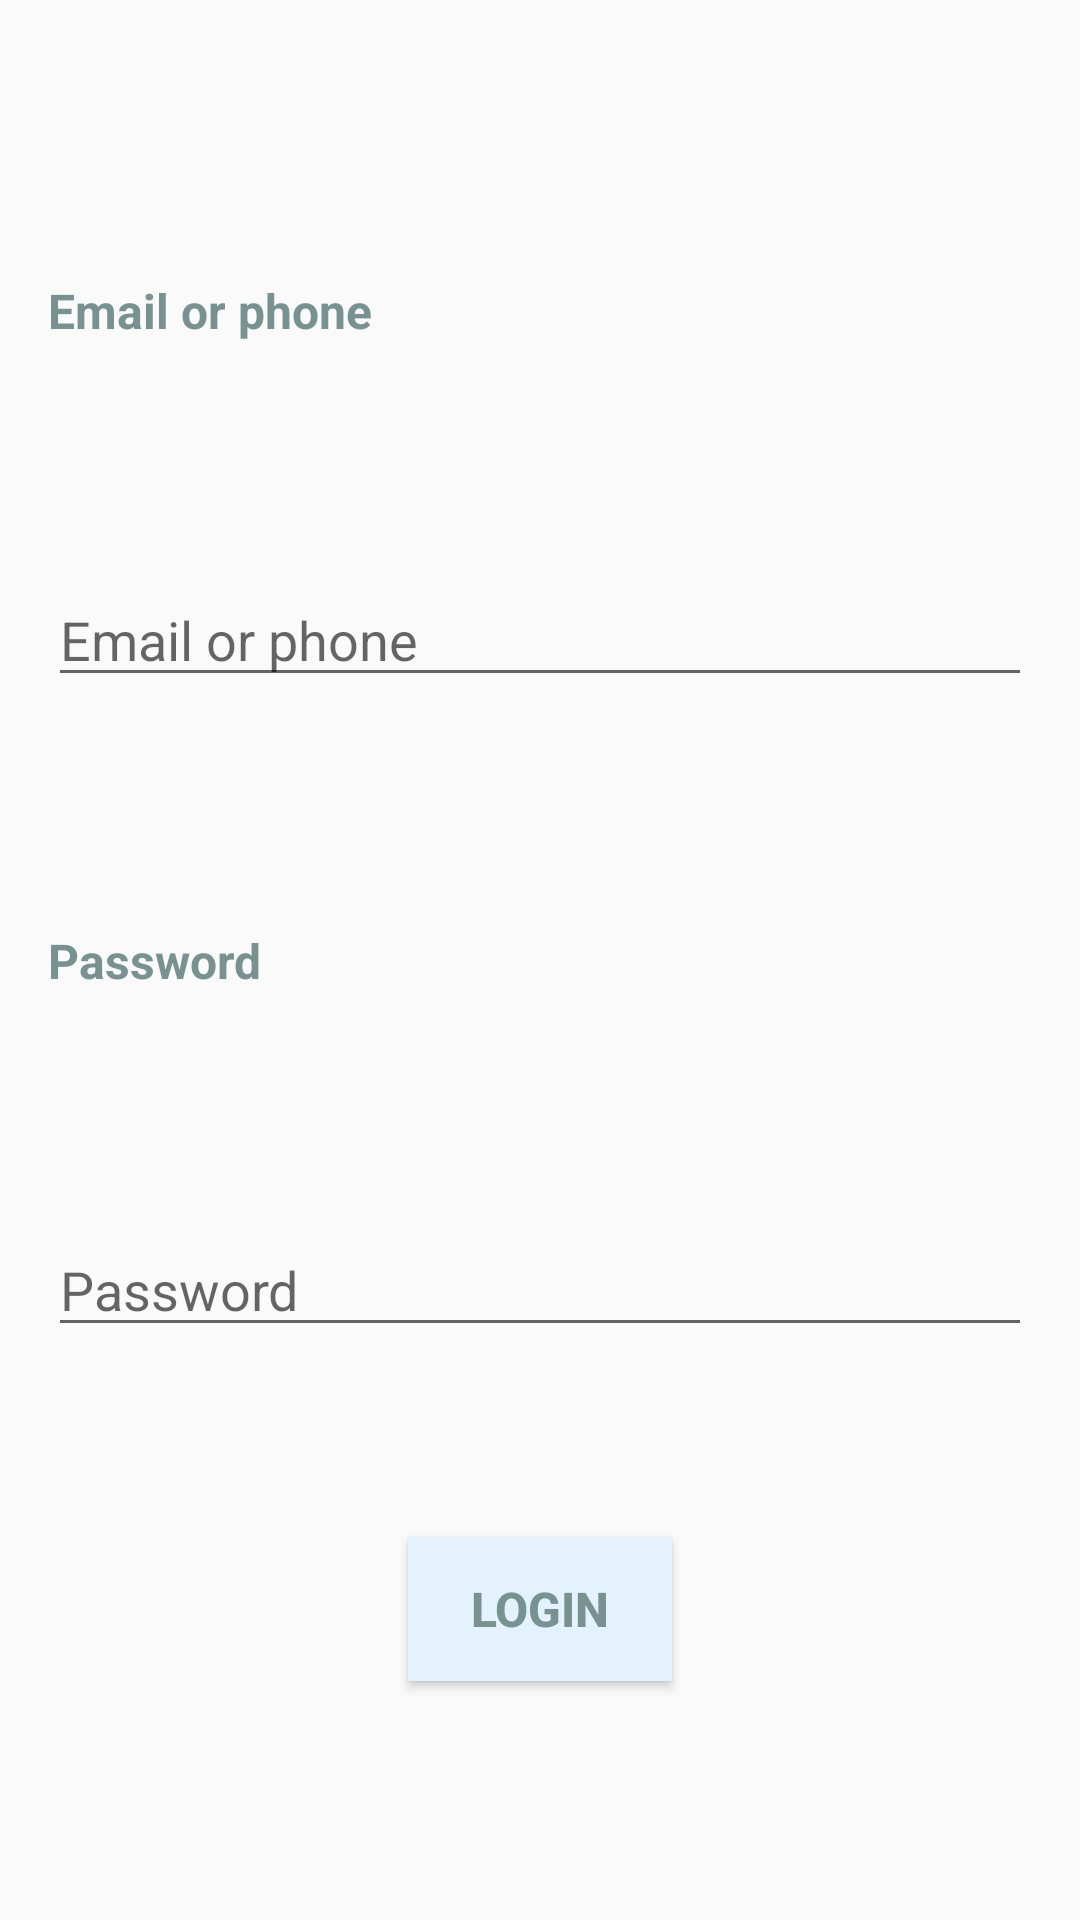

Here is an Android app screen rendered from its layout file. Give the layout XML and the strings, colors and styles it references.
<!-- AndroidManifest.xml: application theme InstazubTheme -->
<!-- res/layout/fragment_login.xml -->
<?xml version="1.0" encoding="utf-8"?>
<androidx.constraintlayout.widget.ConstraintLayout xmlns:android="http://schemas.android.com/apk/res/android"
    xmlns:app="http://schemas.android.com/apk/res-auto"
    xmlns:tools="http://schemas.android.com/tools"
    android:layout_width="match_parent"
    android:layout_height="wrap_content"
    android:layout_gravity="center"
    android:padding="16dp"
    tools:context=".userinterface.login.LoginFragment">

    <TextView
        android:id="@+id/emailPhone_textView"
        android:layout_width="match_parent"
        android:layout_height="wrap_content"
        android:text="@string/email_or_phone_text"
        style="@style/TextViewTheme"
        app:layout_constraintStart_toStartOf="parent"
        app:layout_constraintEnd_toEndOf="parent"
        app:layout_constraintTop_toTopOf="parent"
        app:layout_constraintBottom_toTopOf="@id/emailPhone_editText"/>

    <EditText
        android:id="@+id/emailPhone_editText"
        android:layout_width="match_parent"
        android:layout_height="wrap_content"
        android:hint="@string/email_or_phone_text"
        android:autofillHints="@string/email_or_phone_text"
        android:inputType="textEmailAddress"
        app:layout_constraintStart_toStartOf="parent"
        app:layout_constraintEnd_toEndOf="parent"
        app:layout_constraintTop_toBottomOf="@id/emailPhone_textView"
        app:layout_constraintBottom_toTopOf="@id/password_textView" />

    <TextView
        android:id="@+id/password_textView"
        android:layout_width="match_parent"
        android:layout_height="wrap_content"
        android:text="@string/password_text"
        style="@style/TextViewTheme"
        app:layout_constraintStart_toStartOf="parent"
        app:layout_constraintEnd_toEndOf="parent"
        app:layout_constraintTop_toBottomOf="@id/emailPhone_editText"
        app:layout_constraintBottom_toTopOf="@id/password_editText"/>

    <EditText
        android:id="@+id/password_editText"
        android:layout_width="match_parent"
        android:layout_height="wrap_content"
        android:autofillHints="@string/password_text"
        android:hint="@string/password_text"
        android:inputType="textPassword"
        app:layout_constraintStart_toStartOf="parent"
        app:layout_constraintEnd_toEndOf="parent"
        app:layout_constraintTop_toBottomOf="@id/emailPhone_editText"
        app:layout_constraintBottom_toBottomOf="parent" />

    <Button
        android:id="@+id/login_button"
        android:layout_width="wrap_content"
        android:layout_height="wrap_content"
        android:text="@string/login_text"
        style="@style/ButtonTheme"
        app:layout_constraintStart_toStartOf="parent"
        app:layout_constraintEnd_toEndOf="parent"
        app:layout_constraintTop_toBottomOf="@id/password_editText"
        app:layout_constraintBottom_toBottomOf="parent"/>

</androidx.constraintlayout.widget.ConstraintLayout>
<!-- resources referenced by this layout -->
<resources>
  <string name="email_or_phone_text">Email or phone</string>
  <string name="login_text">Login</string>
  <string name="password_text">Password</string>
  <style name="ButtonTheme">
          <item name="android:textSize">16sp</item>
          <item name="android:textStyle">bold</item>
          <item name="android:shadowColor">@color/colorPalette3</item>
          <item name="android:textColor">@color/colorPalette3</item>
          <item name="android:background">@color/colorPalette2</item>
      </style>
  <style name="TextViewTheme">
          <item name="android:textSize">16sp</item>
          <item name="android:textStyle">bold</item>
          <item name="android:textColor">@color/colorPalette3</item>
          <item name="android:shadowColor">@color/colorPalette3</item>
      </style>
  <style name="InstazubTheme" parent="Theme.AppCompat.Light.DarkActionBar">
          <item name="colorPrimary">@color/colorPalette2</item>
          <item name="actionBarTheme">@style/AppTheme.AppBarOverlay</item>
      </style>
  <color name="colorPalette3">#789191</color>
  <color name="colorPalette2">#E3F2FD</color>
  <style name="AppTheme.AppBarOverlay" parent="ThemeOverlay.AppCompat.Dark.ActionBar">
          <item name="android:textColorPrimary">@color/colorPalette3</item>
      </style>
</resources>
